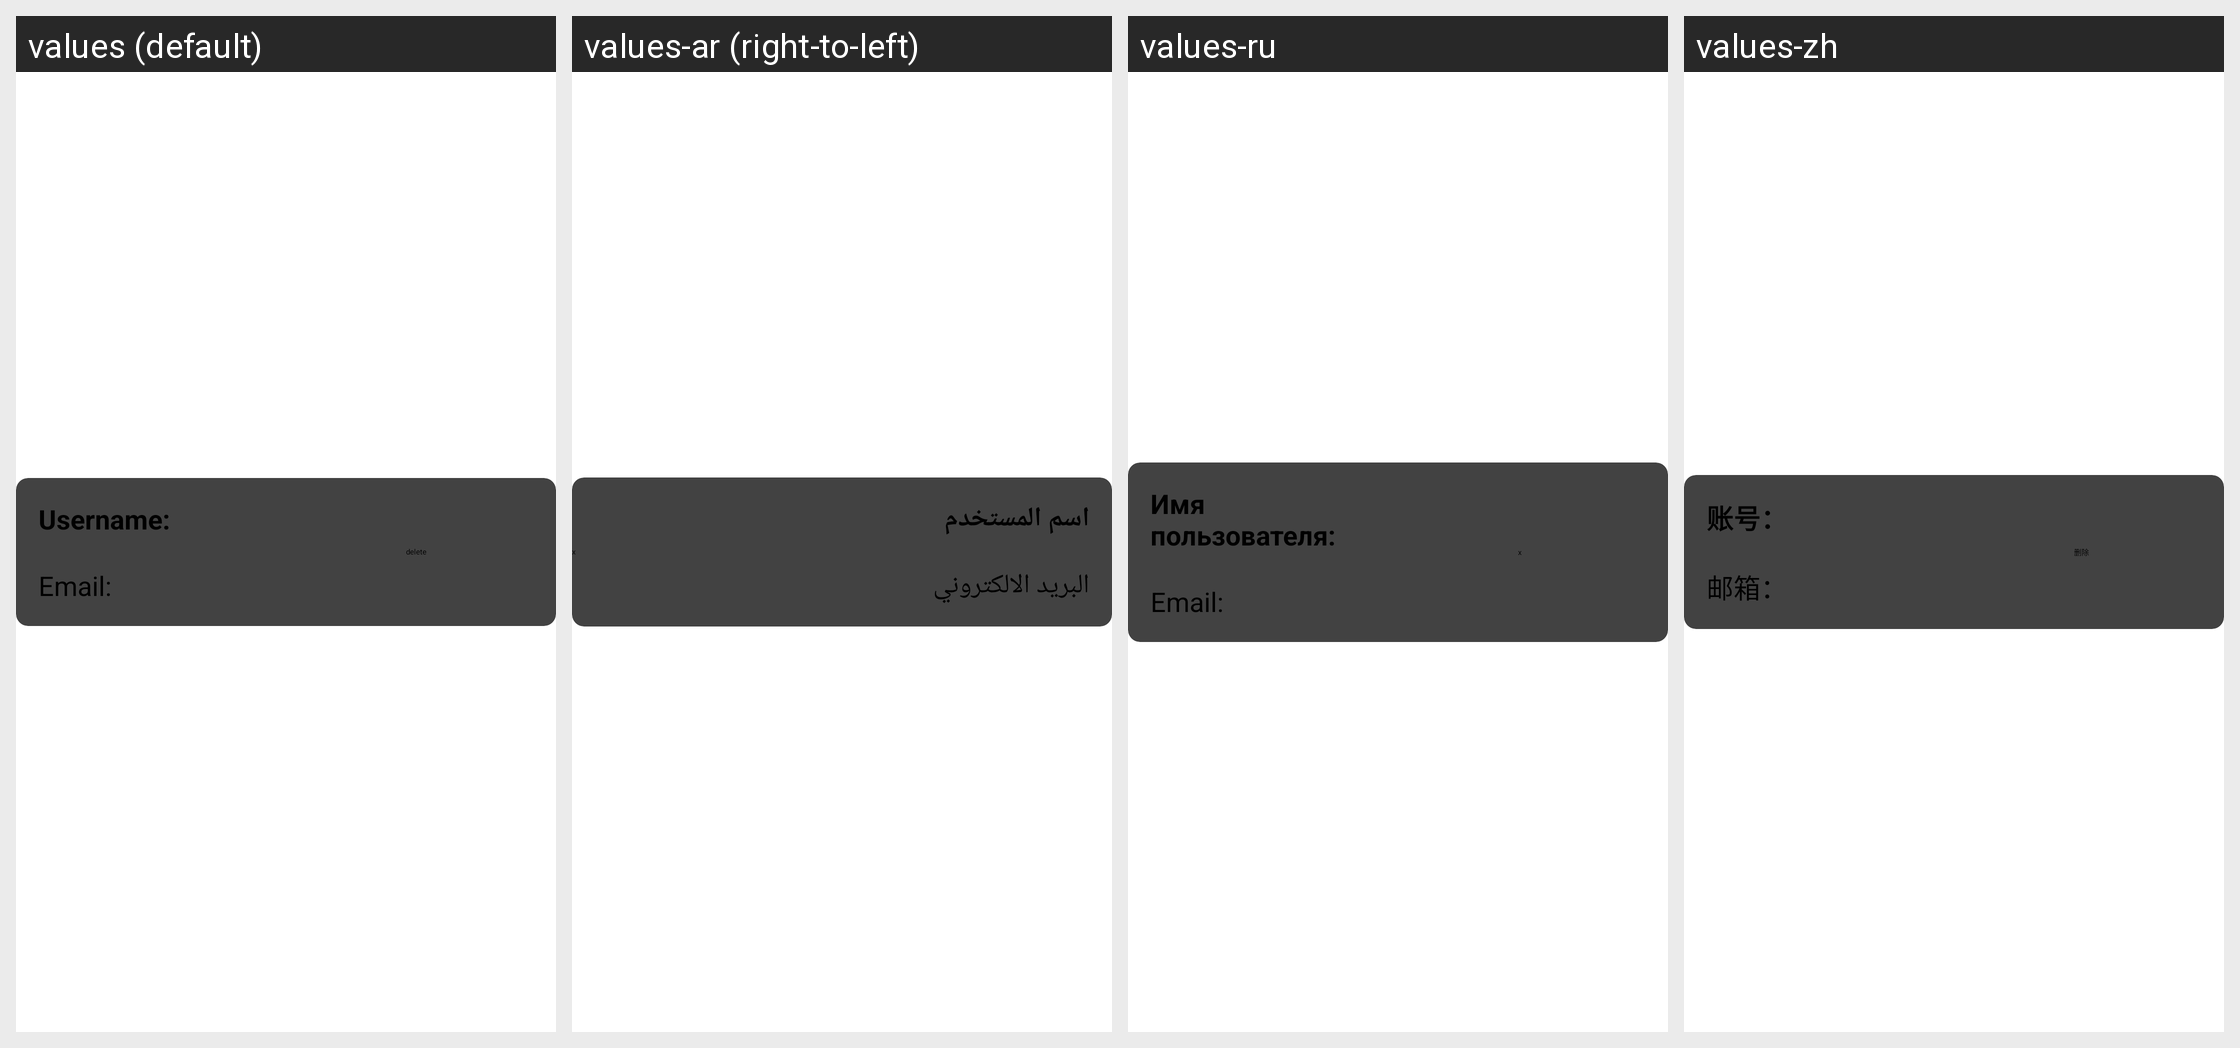

The same Android screen rendered under several of its app's locales, left to right. List the strings drawn on it with the default value and each locale's translation.
Android screen res/layout/user.xml rendered under 4 locales, left to right: values (default), values-ar (right-to-left), values-ru, values-zh. Device: Nexus 5 (rendered at 1080×1920; each locale shown at half size, 540×960, under a caption strip naming it); theme Theme.FitnessAPP.
Strings drawn on this screen, with the default value and each locale's value (text and hints the layout hard-codes, and strings that could not be matched under every locale, appear in the picture but are not listed):

username
  values: Username:
  values-ar: اسم المستخدم
  values-ru: Имя пользователя:
  values-zh: 账号：

email
  values: Email:
  values-ar: البريد الالكتروني
  values-ru: Email:
  values-zh: 邮箱：

delete
  values: delete
  values-ar: x
  values-ru: x
  values-zh: 删除
